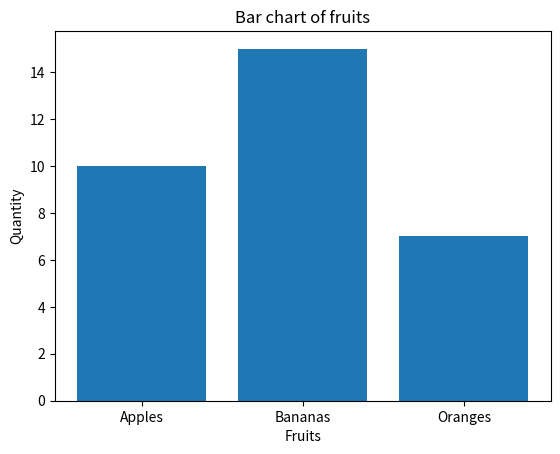

Write the Python code that produced this figure.
# Matplotlib is a popular open-source data visualization library for Python. It provides a wide range of tools for creating static, animated, and interactive visualizations in Python.

# Matplotlib provides a wide range of functionality for creating different types of plots and visualizations. Some of the key features of Matplotlib include:
# Line plots: used to plot continuous data as a series of connected points.
# Scatter plots: used to plot data points as individual dots or markers.
# Bar charts: used to plot categorical data as bars.
# Histograms: used to plot the distribution of a set of continuous data.
# Heatmaps: used to plot data as a color-coded grid.
# Contour plots: used to plot data as a series of contours or lines.

#line plot
# import matplotlib.pyplot as plt
# import numpy as np
# x = np.linspace(0, 10, 100)
# y = np.sin(x)
# plt.plot(x,  y)
# plt.xlabel('x')
# plt.ylabel('sin(x)')
# plt.title('Line plot pf sin(x)')
# plt.show()

#scatter plot
# import  matplotlib.pyplot as plt
# import numpy as np
# x = np.random.randn(100)
# y = np.random.randn(100)
# plt.scatter(x, y)
# plt.xlabel('x')
# plt.ylabel('y')
# plt.title('Scatter plot of random data')
# plt.show()

#bar chart
import matplotlib.pyplot as plt
x = ['Apples', 'Bananas', 'Oranges']
y =  [10, 15, 7]
plt.bar(x, y)
plt.xlabel('Fruits')
plt.ylabel('Quantity')
plt.title('Bar chart of fruits')
plt.show()




